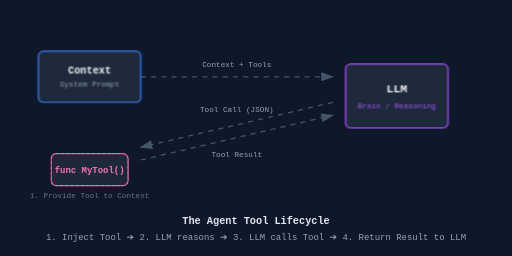
t = 0.00 s
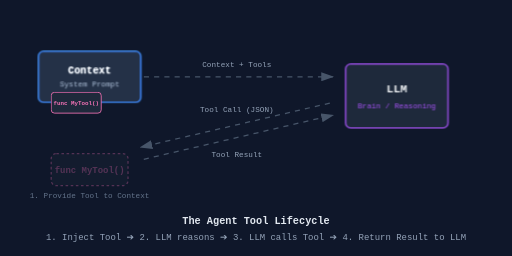
t = 1.30 s
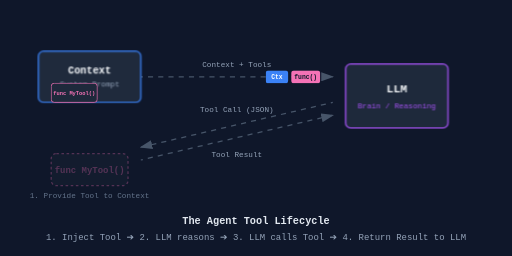
t = 2.70 s
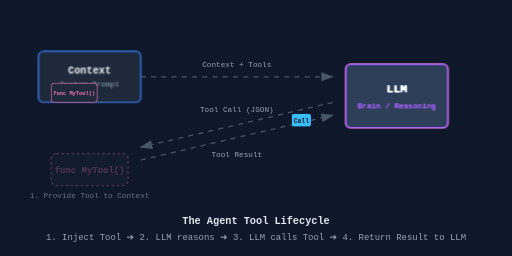
t = 4.00 s
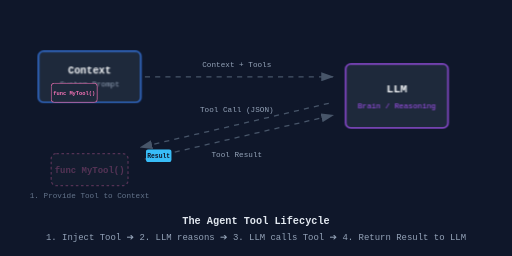
t = 5.40 s
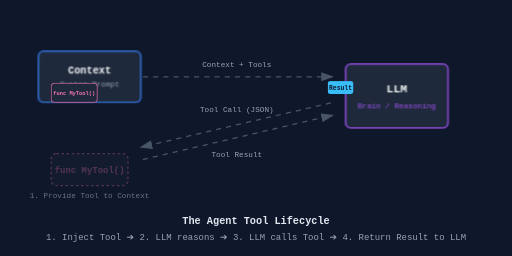
t = 6.20 s

The animated SVG that drew these frames (rendered in a browser with its animation timeline set to each time). Animation: 8 CSS @keyframes rules; one cycle of 8.00 s, repeats indefinitely.

<svg xmlns="http://www.w3.org/2000/svg" viewBox="0 0 800 400" width="100%" height="100%">
  <defs>
    <style>
      /* General Styles */
      text { font-family: monospace; }
      .box { fill: #1e293b; stroke: #3b82f6; stroke-width: 2; rx: 8; }
      .box-tool { fill: #1e293b; stroke: #f472b6; stroke-width: 2; rx: 8; }
      .box-llm { fill: #1e293b; stroke: #a855f7; stroke-width: 2; rx: 8; }
      
      /* Data Packets */
      .packet { fill: #38bdf8; rx: 4; }
      
      /* Animations */
      @keyframes moveToolToContext {
        0%, 5% { transform: translate(0px, 0px) scale(1); opacity: 1; }
        20%, 95% { transform: translate(0px, -110px) scale(0.6); opacity: 1; }
        100% { transform: translate(0px, 0px) scale(1); opacity: 0; }
      }

      @keyframes dashFlow {
        to { stroke-dashoffset: -16; }
      }

      @keyframes packetToLlm {
        0%, 22% { transform: translate(0, 0); opacity: 0; }
        25% { transform: translate(0, 0); opacity: 1; }
        40% { transform: translate(320px, 0); opacity: 1; }
        45%, 100% { transform: translate(320px, 0); opacity: 0; }
      }

      @keyframes toolCall {
        0%, 42% { transform: translate(0, 0); opacity: 0; }
        45% { transform: translate(0, 0); opacity: 1; }
        60% { transform: translate(-320px, 120px); opacity: 1; } /* LLM to Tool */
        65%, 100% { transform: translate(-320px, 120px); opacity: 0; }
      }

      @keyframes toolResult {
        0%, 62% { transform: translate(0, 0); opacity: 0; }
        65% { transform: translate(0, 0); opacity: 1; }
        80% { transform: translate(320px, -120px); opacity: 1; } /* Tool to LLM */
        85%, 100% { transform: translate(320px, -120px); opacity: 0; }
      }
      
      @keyframes blinkNode {
        0%, 15% { filter: brightness(1); }
        20%, 30% { filter: brightness(1.5); }
        35%, 100% { filter: brightness(1); }
      }
      @keyframes blinkLlm {
        0%, 40% { filter: brightness(1); }
        45%, 55% { filter: brightness(1.5); }
        60%, 100% { filter: brightness(1); }
      }
      @keyframes blinkToolExec {
        0%, 60% { filter: brightness(1); }
        65%, 75% { filter: brightness(1.5); }
        80%, 100% { filter: brightness(1); }
      }

      /* Apply Animations */
      .anim-tool-node { animation: moveToolToContext 8s ease-in-out infinite; }
      .anim-packet-context { animation: packetToLlm 8s ease-in-out infinite; }
      .anim-packet-call { animation: toolCall 8s ease-in-out infinite; }
      .anim-packet-result { animation: toolResult 8s ease-in-out infinite; }
      
      .node-context { animation: blinkNode 8s infinite; }
      .node-llm { animation: blinkLlm 8s infinite; }
      .node-tool { animation: blinkToolExec 8s infinite; }
      
      /* Arrows */
      .arrow-line { stroke: #475569; stroke-width: 2; stroke-dasharray: 8 8; animation: dashFlow 1s linear infinite; }
    </style>
    <marker id="arrowhead" markerWidth="10" markerHeight="7" refX="9" refY="3.5" orient="auto">
      <polygon points="0 0, 10 3.5, 0 7" fill="#475569" />
    </marker>
  </defs>

  <!-- Background for visibility in preview -->
  <rect width="100%" height="100%" fill="#0f172a" />

  <!-- Paths / Arrows -->
  <path class="arrow-line" d="M 220 120 L 520 120" marker-end="url(#arrowhead)" />
  <text x="370" y="105" fill="#94a3b8" font-size="12" text-anchor="middle">Context + Tools</text>

  <path class="arrow-line" d="M 520 160 L 220 230" marker-end="url(#arrowhead)" />
  <text x="370" y="175" fill="#94a3b8" font-size="12" text-anchor="middle">Tool Call (JSON)</text>

  <path class="arrow-line" d="M 220 250 L 520 180" marker-end="url(#arrowhead)" />
  <text x="370" y="245" fill="#94a3b8" font-size="12" text-anchor="middle">Tool Result</text>

  <!-- Nodes -->
  <!-- Context Box -->
  <g class="node-context" transform="translate(60, 80)">
    <rect class="box" width="160" height="80" />
    <text x="80" y="35" fill="#f8fafc" font-size="16" text-anchor="middle" font-weight="bold">Context</text>
    <text x="80" y="55" fill="#94a3b8" font-size="12" text-anchor="middle">System Prompt</text>
  </g>

  <!-- LLM Box -->
  <g class="node-llm" transform="translate(540, 100)">
    <rect class="box-llm" width="160" height="100" />
    <text x="80" y="45" fill="#f8fafc" font-size="18" text-anchor="middle" font-weight="bold">LLM</text>
    <text x="80" y="70" fill="#a855f7" font-size="12" text-anchor="middle">Brain / Reasoning</text>
  </g>

  <!-- Developer Code (Tool definition) -->
  <g transform="translate(80, 240)">
    <g class="anim-tool-node">
      <rect class="box-tool" width="120" height="50" />
      <text x="60" y="30" fill="#f472b6" font-size="14" text-anchor="middle" font-weight="bold">func MyTool()</text>
    </g>
  </g>
  <text x="140" y="310" fill="#64748b" font-size="12" text-anchor="middle">1. Provide Tool to Context</text>

  <!-- Static Original Tool spot (Ghost) -->
  <g transform="translate(80, 240)" opacity="0.3">
    <rect class="box-tool" width="120" height="50" stroke-dasharray="4"/>
    <text x="60" y="30" fill="#f472b6" font-size="14" text-anchor="middle" font-weight="bold">func MyTool()</text>
  </g>

  <!-- Data Packets for animation -->
  <g transform="translate(210, 110)">
    <g class="anim-packet-context">
      <!-- Context part -->
      <rect x="0" y="0" width="35" height="20" fill="#3b82f6" rx="4" />
      <text x="17.5" y="14" fill="#f8fafc" font-size="10" text-anchor="middle" font-weight="bold">Ctx</text>
      
      <!-- Tool part -->
      <rect x="40" y="0" width="45" height="20" fill="#f472b6" rx="4" />
      <text x="62.5" y="14" fill="#0f172a" font-size="10" text-anchor="middle" font-weight="bold">func()</text>
    </g>
  </g>

  <g transform="translate(530, 150)">
    <g class="anim-packet-call">
      <rect class="packet" fill="#f472b6" width="30" height="20" />
      <text x="15" y="14" fill="#0f172a" font-size="10" text-anchor="middle" font-weight="bold">Call</text>
    </g>
  </g>

  <g transform="translate(210, 240)">
    <g class="anim-packet-result">
      <rect class="packet" fill="#4ade80" width="40" height="20" />
      <text x="20" y="14" fill="#0f172a" font-size="10" text-anchor="middle" font-weight="bold">Result</text>
    </g>
  </g>

  <!-- Instruction Texts -->
  <text x="400" y="350" fill="#e2e8f0" font-size="16" text-anchor="middle" font-weight="bold">The Agent Tool Lifecycle</text>
  <text x="400" y="375" fill="#94a3b8" font-size="14" text-anchor="middle">1. Inject Tool ➔ 2. LLM reasons ➔ 3. LLM calls Tool ➔ 4. Return Result to LLM</text>

</svg>
